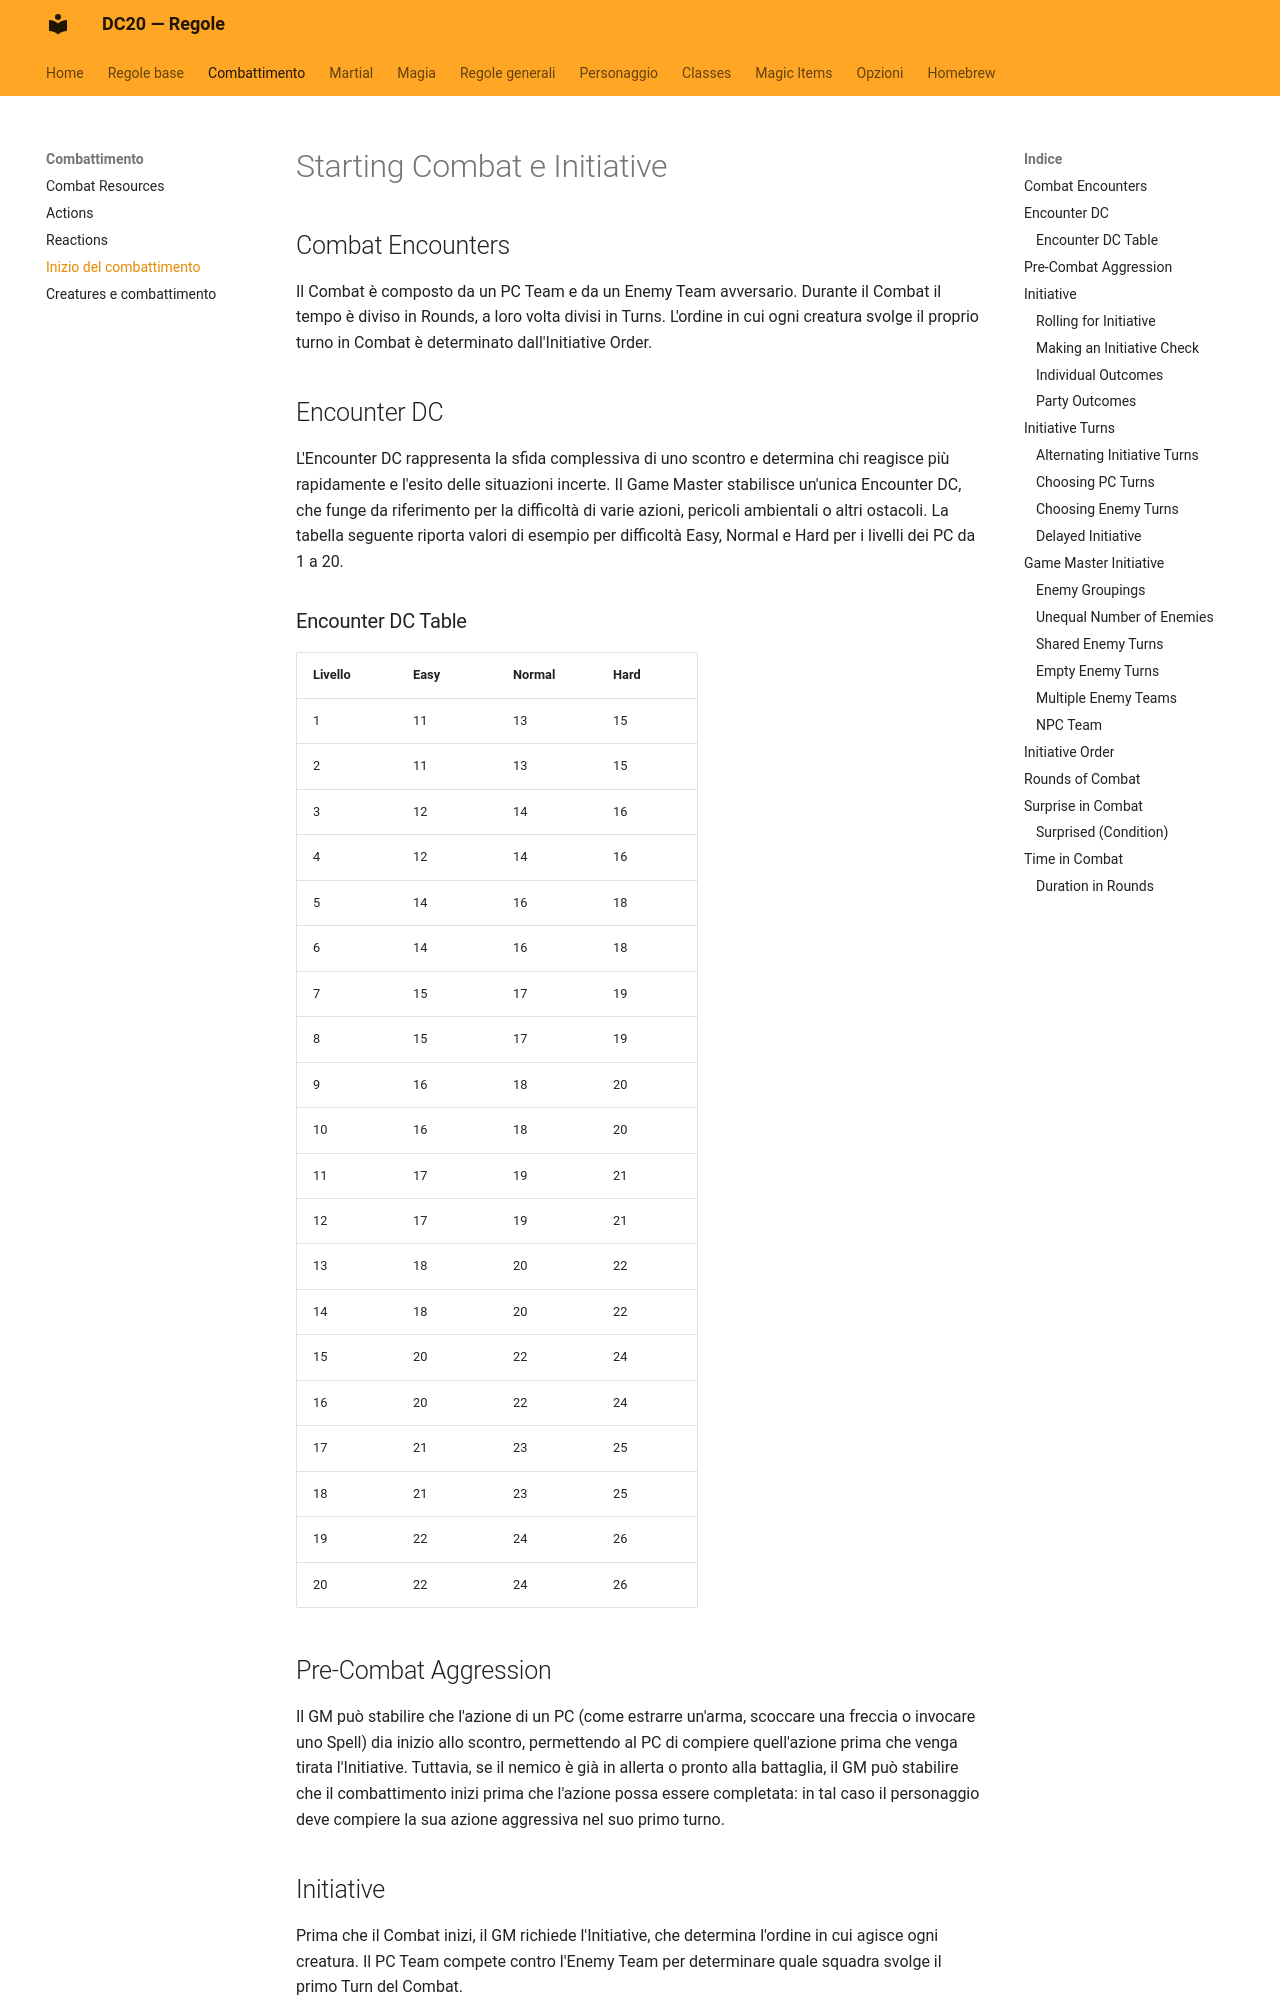

repository: canadese87/new_rules · page: combattimento/inizio_combattimento/index.html · generator: mkdocs

# Starting Combat e Initiative

## Combat Encounters

Il Combat è composto da un PC Team e da un Enemy Team avversario. Durante il Combat il tempo è diviso in Rounds, a loro volta divisi in Turns. L'ordine in cui ogni creatura svolge il proprio turno in Combat è determinato dall'Initiative Order.

## Encounter DC

L'Encounter DC rappresenta la sfida complessiva di uno scontro e determina chi reagisce più rapidamente e l'esito delle situazioni incerte. Il Game Master stabilisce un'unica Encounter DC, che funge da riferimento per la difficoltà di varie azioni, pericoli ambientali o altri ostacoli. La tabella seguente riporta valori di esempio per difficoltà Easy, Normal e Hard per i livelli dei PC da 1 a 20.

### Encounter DC Table

| Livello | Easy | Normal | Hard |
|---|---|---|---|
| 1 | 11 | 13 | 15 |
| 2 | 11 | 13 | 15 |
| 3 | 12 | 14 | 16 |
| 4 | 12 | 14 | 16 |
| 5 | 14 | 16 | 18 |
| 6 | 14 | 16 | 18 |
| 7 | 15 | 17 | 19 |
| 8 | 15 | 17 | 19 |
| 9 | 16 | 18 | 20 |
| 10 | 16 | 18 | 20 |
| 11 | 17 | 19 | 21 |
| 12 | 17 | 19 | 21 |
| 13 | 18 | 20 | 22 |
| 14 | 18 | 20 | 22 |
| 15 | 20 | 22 | 24 |
| 16 | 20 | 22 | 24 |
| 17 | 21 | 23 | 25 |
| 18 | 21 | 23 | 25 |
| 19 | 22 | 24 | 26 |
| 20 | 22 | 24 | 26 |

## Pre-Combat Aggression

Il GM può stabilire che l'azione di un PC (come estrarre un'arma, scoccare una freccia o invocare uno Spell) dia inizio allo scontro, permettendo al PC di compiere quell'azione prima che venga tirata l'Initiative. Tuttavia, se il nemico è già in allerta o pronto alla battaglia, il GM può stabilire che il combattimento inizi prima che l'azione possa essere completata: in tal caso il personaggio deve compiere la sua azione aggressiva nel suo primo turno.

## Initiative

Prima che il Combat inizi, il GM richiede l'Initiative, che determina l'ordine in cui agisce ogni creatura. Il PC Team compete contro l'Enemy Team per determinare quale squadra svolge il primo Turn del Combat.

### Rolling for Initiative

Quando il GM richiede l'Initiative, ogni PC deve effettuare un Initiative Check contro l'Encounter DC.

### Making an Initiative Check

Tira un d20 e aggiungi al risultato la tua Combat Mastery e il tuo Agility. I bonus e le penalità agli Agility Checks non influenzano gli Initiative Checks, salvo dove diversamente indicato.

**Initiative Check:** d20 + Combat Mastery + Agility

!!! note "Nota"
    Gli Initiative Checks non sono considerati Agility Checks ai fini della DisADV dovuta a Heavy Armor con la Property Rigid o ad altri effetti che influenzano specificamente gli Agility Checks.

### Individual Outcomes

Usa i seguenti Success e Failure Statements per determinare l'esito del tuo Initiative Check:

- **Success:** ottieni un Inspiration Die d6, che puoi aggiungere a 1 Check o Save a tua scelta effettuato durante questo Combat. L'Inspiration Die scade al termine del Combat.
- **Critical Success:** ottieni ADV su 1 Check o Save a tua scelta durante il primo Round di Combat.
- **Critical Failure:** il primo Attack effettuato contro di te durante il primo Round di Combat ha ADV.
